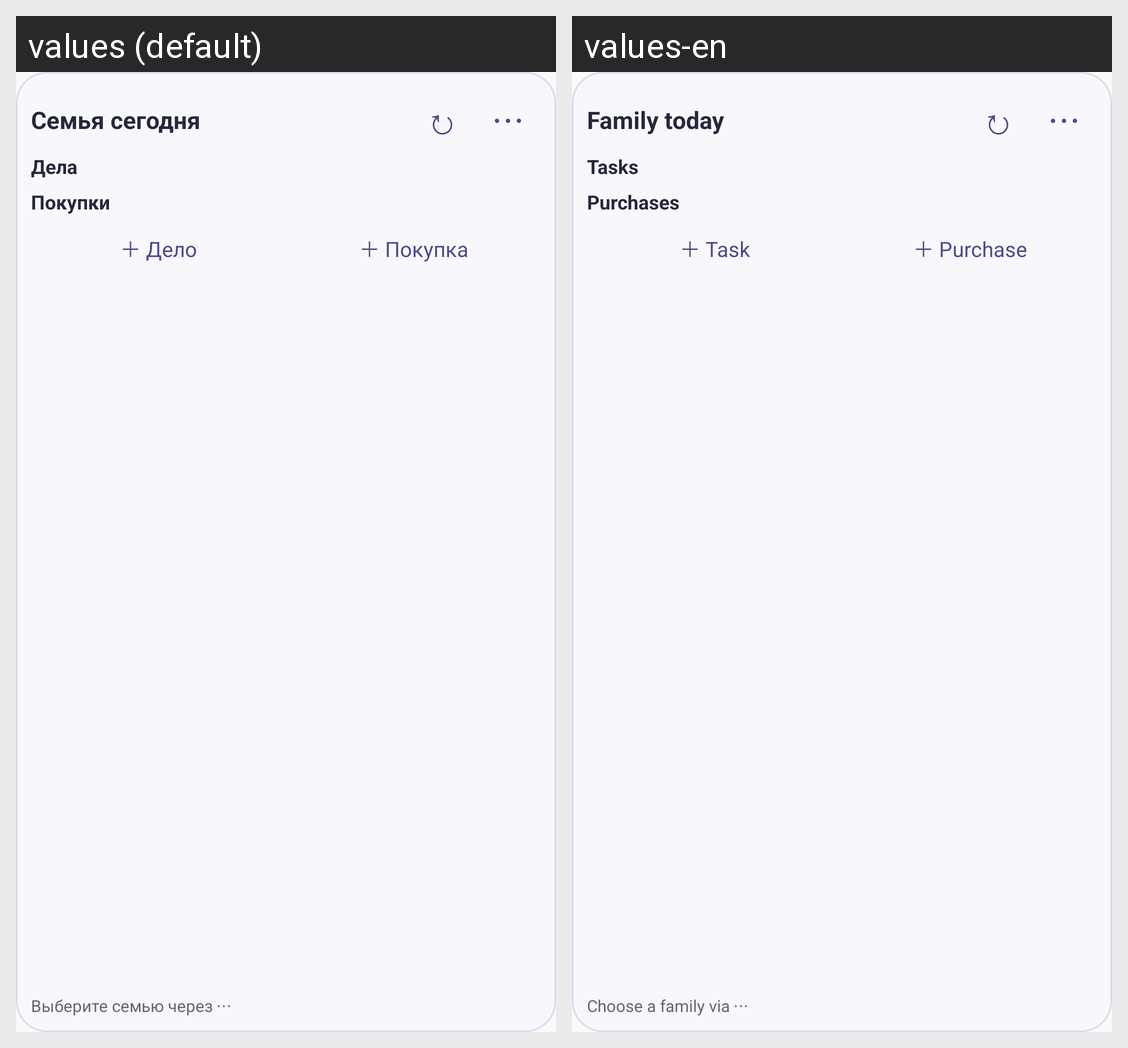

Strings drawn on this Android screen and how each of the app's shown locales translates them:
Android screen res/layout/family_widget.xml rendered under 2 locales, left to right: values (default), values-en. Device: Nexus 5 (rendered at 1080×1920; each locale shown at half size, 540×960, under a caption strip naming it); theme AppTheme.
Strings drawn on this screen, with the default value and each locale's value (text and hints the layout hard-codes, and strings that could not be matched under every locale, appear in the picture but are not listed):

widget_name
  values: Семья сегодня
  values-en: Family today

widget_tasks
  values: Дела
  values-en: Tasks

widget_purchases
  values: Покупки
  values-en: Purchases

widget_add_task
  values: ＋ Дело
  values-en: ＋ Task

widget_add_purchase
  values: ＋ Покупка
  values-en: ＋ Purchase

widget_choose_family
  values: Выберите семью через ⋯
  values-en: Choose a family via ⋯
